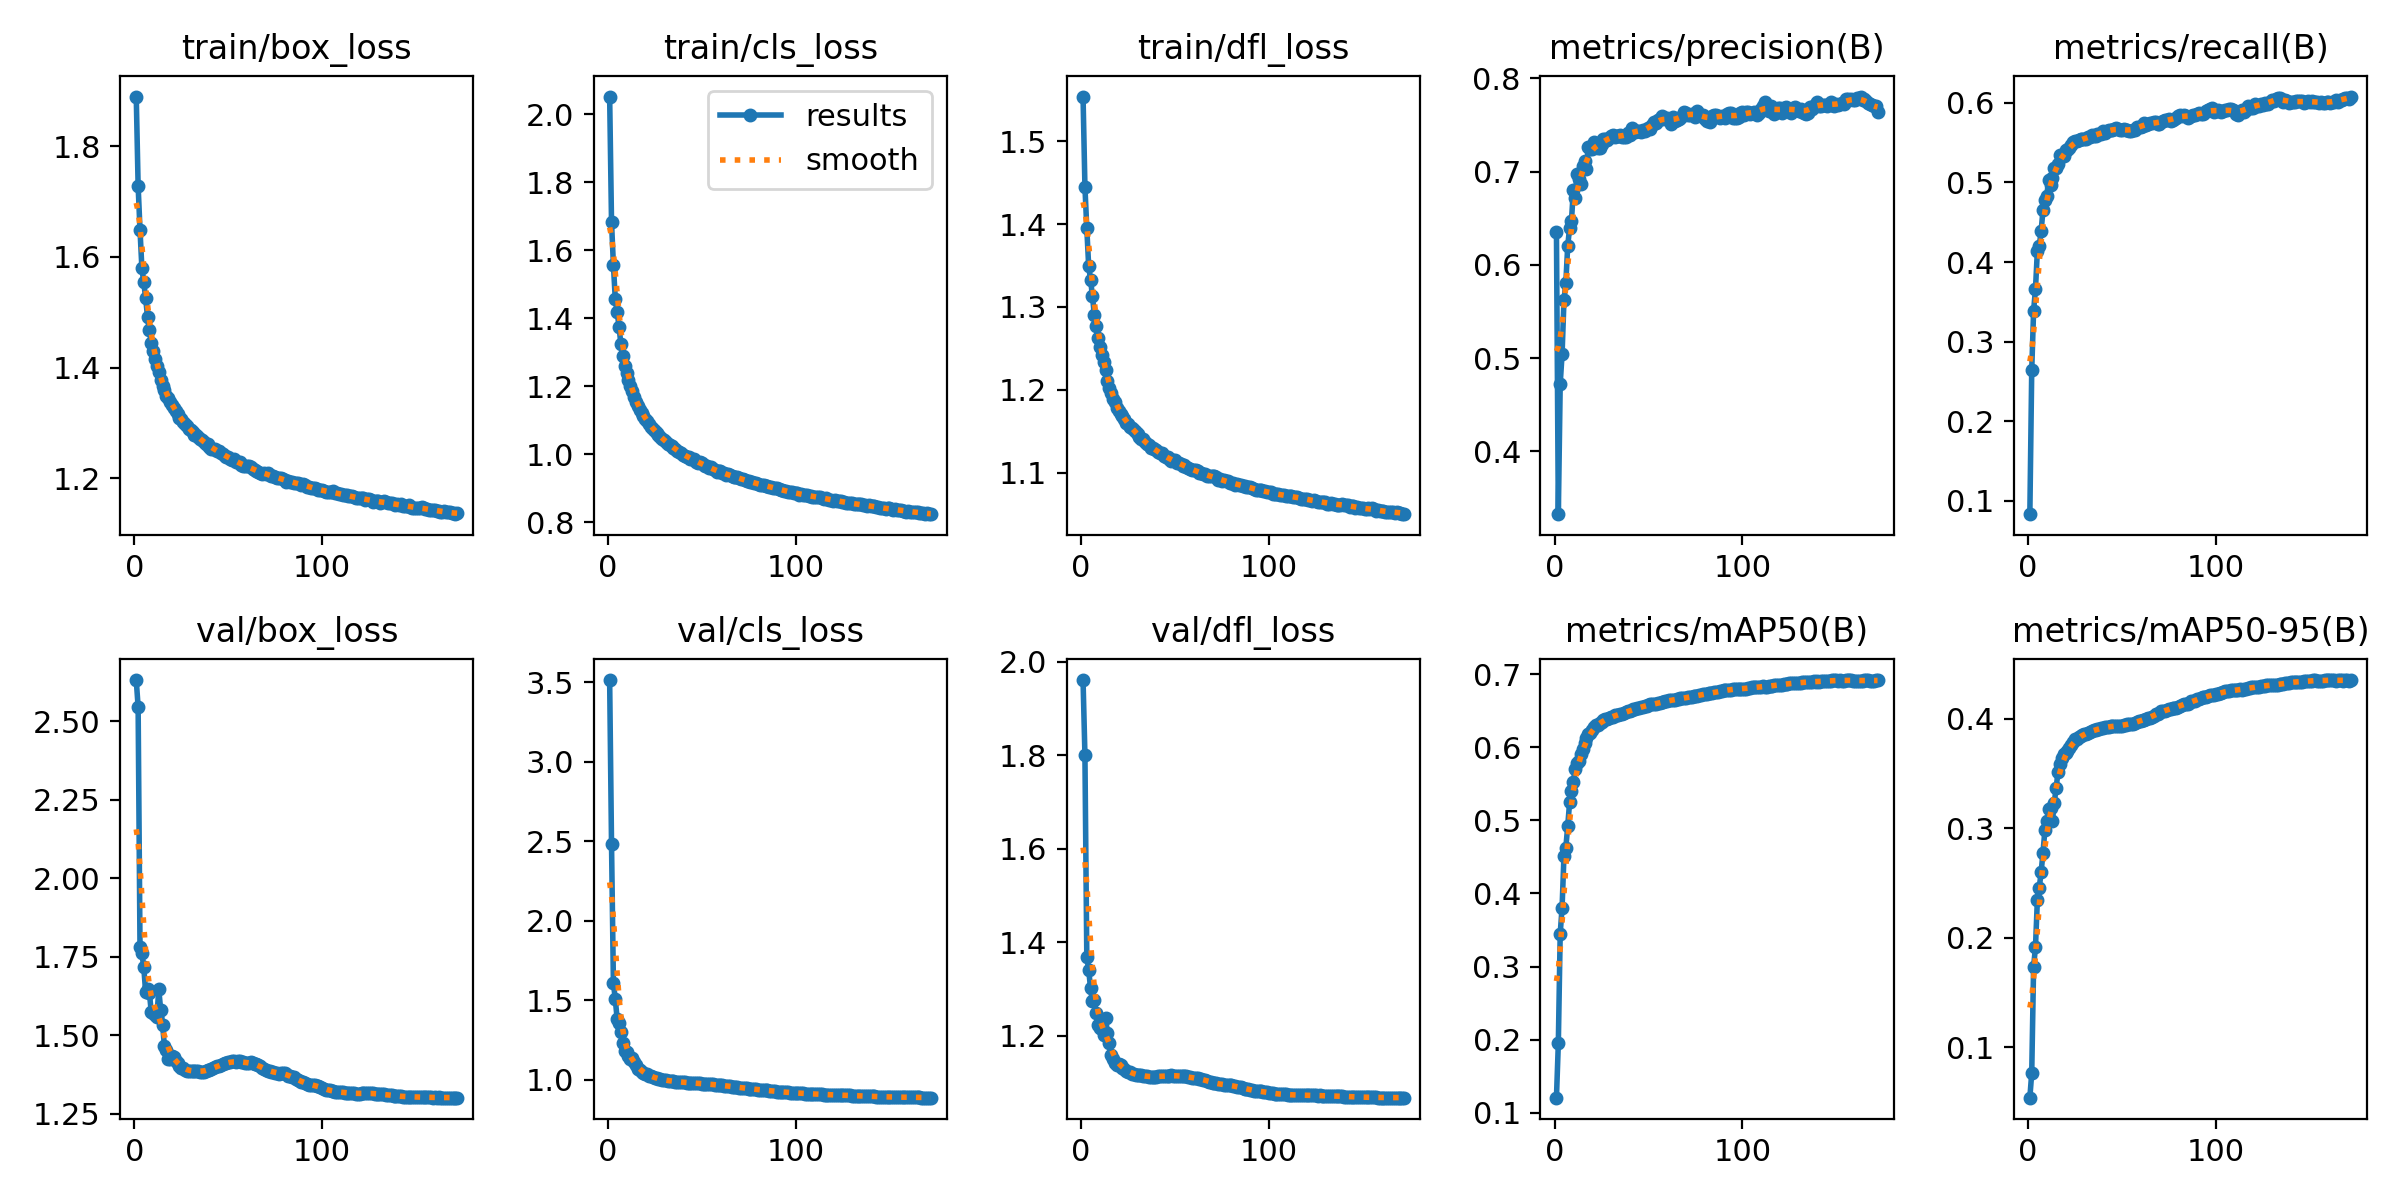

The data file committed next to this chart (first rows):
epoch, time, train/box_loss, train/cls_loss, train/dfl_loss, metrics/precision(B), metrics/recall(B), metrics/mAP50(B), metrics/mAP50-95(B), val/box_loss, val/cls_loss, val/dfl_loss, lr/pg0, lr/pg1, lr/pg2
1, 356.6, 1.89, 2.052, 1.554, 0.6354, 0.08293, 0.1206, 0.05386, 2.63, 3.513, 1.961, 0.2002, 0.0001998, 0.0001998
2, 972.3, 1.728, 1.682, 1.445, 0.3327, 0.2638, 0.1948, 0.0763, 2.545, 2.48, 1.801, 0.1504, 0.0003994, 0.0003994
3, 1317, 1.649, 1.557, 1.395, 0.4723, 0.3388, 0.3451, 0.1735, 1.781, 1.61, 1.369, 0.1006, 0.0005986, 0.0005986
4, 1652, 1.58, 1.456, 1.349, 0.5044, 0.366, 0.3806, 0.1916, 1.761, 1.504, 1.342, 0.05084, 0.0007975, 0.0007975
5, 2203, 1.554, 1.418, 1.333, 0.5621, 0.4141, 0.4514, 0.2344, 1.718, 1.382, 1.302, 0.001039, 0.0009959, 0.0009959
6, 2542, 1.526, 1.375, 1.313, 0.5809, 0.42, 0.4625, 0.2455, 1.637, 1.354, 1.274, 0.000995, 0.000995, 0.000995
7, 2876, 1.491, 1.323, 1.291, 0.6202, 0.4388, 0.4922, 0.2597, 1.647, 1.296, 1.278, 0.0009941, 0.0009941, 0.0009941
8, 3215, 1.467, 1.289, 1.277, 0.6398, 0.4655, 0.5244, 0.2777, 1.636, 1.229, 1.249, 0.0009931, 0.0009931, 0.0009931
9, 3553, 1.445, 1.259, 1.262, 0.6474, 0.4782, 0.5403, 0.2979, 1.574, 1.181, 1.224, 0.0009921, 0.0009921, 0.0009921
10, 3891, 1.43, 1.239, 1.252, 0.6803, 0.483, 0.5531, 0.3064, 1.572, 1.171, 1.217, 0.0009911, 0.0009911, 0.0009911
11, 4725, 1.415, 1.218, 1.243, 0.6717, 0.5034, 0.5699, 0.3175, 1.565, 1.148, 1.214, 0.0009901, 0.0009901, 0.0009901
12, 5065, 1.403, 1.202, 1.234, 0.697, 0.4967, 0.578, 0.3188, 1.559, 1.131, 1.201, 0.0009891, 0.0009891, 0.0009891
13, 5403, 1.392, 1.187, 1.224, 0.6918, 0.5056, 0.581, 0.3063, 1.646, 1.136, 1.238, 0.0009881, 0.0009881, 0.0009881
14, 5740, 1.377, 1.169, 1.211, 0.6866, 0.518, 0.5912, 0.3235, 1.581, 1.112, 1.206, 0.0009871, 0.0009871, 0.0009871
15, 6079, 1.367, 1.153, 1.202, 0.706, 0.5188, 0.5972, 0.3365, 1.534, 1.092, 1.186, 0.0009861, 0.0009861, 0.0009861
16, 6414, 1.359, 1.141, 1.196, 0.7116, 0.5229, 0.6052, 0.3518, 1.466, 1.069, 1.159, 0.0009851, 0.0009851, 0.0009851
17, 6750, 1.348, 1.131, 1.19, 0.7023, 0.5346, 0.613, 0.3582, 1.455, 1.057, 1.151, 0.0009842, 0.0009842, 0.0009842
18, 7132, 1.346, 1.122, 1.185, 0.7268, 0.5327, 0.6178, 0.3642, 1.426, 1.048, 1.142, 0.0009832, 0.0009832, 0.0009832
19, 7467, 1.337, 1.112, 1.178, 0.7238, 0.5335, 0.6201, 0.3674, 1.426, 1.04, 1.138, 0.0009822, 0.0009822, 0.0009822
20, 8212, 1.332, 1.104, 1.175, 0.7246, 0.5408, 0.6242, 0.3685, 1.434, 1.036, 1.14, 0.0009812, 0.0009812, 0.0009812
21, 8547, 1.327, 1.097, 1.171, 0.7318, 0.541, 0.628, 0.3703, 1.432, 1.032, 1.137, 0.0009802, 0.0009802, 0.0009802
22, 9331, 1.322, 1.09, 1.168, 0.7299, 0.543, 0.6301, 0.3735, 1.42, 1.025, 1.132, 0.0009792, 0.0009792, 0.0009792
23, 9665, 1.315, 1.081, 1.165, 0.7252, 0.5471, 0.6309, 0.376, 1.412, 1.019, 1.129, 0.0009782, 0.0009782, 0.0009782
24, 10000, 1.309, 1.074, 1.161, 0.7251, 0.5505, 0.6333, 0.3786, 1.403, 1.014, 1.125, 0.0009772, 0.0009772, 0.0009772
25, 10334, 1.308, 1.067, 1.159, 0.7294, 0.5517, 0.6351, 0.381, 1.398, 1.01, 1.123, 0.0009762, 0.0009762, 0.0009762
26, 11017, 1.302, 1.063, 1.156, 0.7344, 0.5523, 0.6368, 0.3817, 1.395, 1.007, 1.122, 0.0009752, 0.0009752, 0.0009752
27, 11351, 1.298, 1.058, 1.154, 0.7348, 0.5529, 0.638, 0.3834, 1.389, 1.003, 1.119, 0.0009743, 0.0009743, 0.0009743
28, 12375, 1.294, 1.051, 1.152, 0.7337, 0.5543, 0.6393, 0.3846, 1.386, 1.001, 1.118, 0.0009733, 0.0009733, 0.0009733
29, 12708, 1.289, 1.045, 1.149, 0.7361, 0.5552, 0.6403, 0.3854, 1.385, 0.9986, 1.117, 0.0009723, 0.0009723, 0.0009723
30, 13040, 1.288, 1.041, 1.147, 0.7381, 0.5543, 0.6417, 0.3859, 1.386, 0.9968, 1.117, 0.0009713, 0.0009713, 0.0009713
31, 13377, 1.284, 1.037, 1.143, 0.7393, 0.5546, 0.6419, 0.3865, 1.387, 0.9952, 1.116, 0.0009703, 0.0009703, 0.0009703
32, 14147, 1.278, 1.03, 1.141, 0.737, 0.5575, 0.6434, 0.3874, 1.388, 0.9933, 1.116, 0.0009693, 0.0009693, 0.0009693
33, 14479, 1.278, 1.027, 1.14, 0.7384, 0.5574, 0.6439, 0.3883, 1.385, 0.9918, 1.114, 0.0009683, 0.0009683, 0.0009683
34, 15440, 1.275, 1.026, 1.138, 0.7378, 0.5595, 0.6443, 0.3887, 1.385, 0.9902, 1.114, 0.0009673, 0.0009673, 0.0009673
35, 15775, 1.271, 1.02, 1.135, 0.7388, 0.5588, 0.6455, 0.3894, 1.384, 0.9887, 1.113, 0.0009663, 0.0009663, 0.0009663
36, 16540, 1.269, 1.015, 1.134, 0.7366, 0.5589, 0.6461, 0.3901, 1.384, 0.9871, 1.113, 0.0009654, 0.0009654, 0.0009654
37, 16872, 1.265, 1.011, 1.13, 0.7368, 0.5612, 0.6469, 0.3902, 1.385, 0.9859, 1.112, 0.0009644, 0.0009644, 0.0009644
38, 17347, 1.262, 1.006, 1.13, 0.7373, 0.5615, 0.6479, 0.3908, 1.386, 0.9847, 1.112, 0.0009634, 0.0009634, 0.0009634
39, 17683, 1.261, 1.003, 1.129, 0.7417, 0.5608, 0.649, 0.3914, 1.388, 0.9836, 1.113, 0.0009624, 0.0009624, 0.0009624
40, 18326, 1.257, 0.9991, 1.127, 0.7389, 0.5647, 0.6499, 0.392, 1.391, 0.983, 1.113, 0.0009614, 0.0009614, 0.0009614
41, 18661, 1.254, 0.9958, 1.125, 0.7469, 0.5621, 0.6506, 0.3922, 1.393, 0.982, 1.113, 0.0009604, 0.0009604, 0.0009604
42, 19329, 1.253, 0.9933, 1.124, 0.7427, 0.5651, 0.6519, 0.3925, 1.396, 0.9812, 1.114, 0.0009594, 0.0009594, 0.0009594
43, 19662, 1.253, 0.9931, 1.124, 0.7421, 0.5664, 0.6526, 0.3927, 1.399, 0.9808, 1.114, 0.0009584, 0.0009584, 0.0009584
44, 20027, 1.248, 0.9864, 1.12, 0.7438, 0.5665, 0.6534, 0.3931, 1.402, 0.9803, 1.115, 0.0009574, 0.0009574, 0.0009574
45, 20358, 1.249, 0.9851, 1.12, 0.7434, 0.5657, 0.6541, 0.3929, 1.403, 0.9792, 1.115, 0.0009564, 0.0009564, 0.0009564
46, 21220, 1.246, 0.9848, 1.119, 0.7423, 0.5679, 0.6547, 0.3931, 1.406, 0.9788, 1.115, 0.0009555, 0.0009555, 0.0009555
47, 21554, 1.243, 0.9785, 1.116, 0.7444, 0.5683, 0.6557, 0.3932, 1.409, 0.9777, 1.115, 0.0009545, 0.0009545, 0.0009545
48, 22310, 1.24, 0.9744, 1.114, 0.7438, 0.5674, 0.656, 0.3932, 1.412, 0.9773, 1.116, 0.0009535, 0.0009535, 0.0009535
49, 22645, 1.239, 0.9759, 1.115, 0.7453, 0.5663, 0.657, 0.3936, 1.412, 0.9759, 1.115, 0.0009525, 0.0009525, 0.0009525
50, 23338, 1.239, 0.9737, 1.115, 0.7465, 0.5659, 0.6582, 0.3937, 1.415, 0.9749, 1.115, 0.0009515, 0.0009515, 0.0009515
51, 23674, 1.234, 0.9688, 1.112, 0.7457, 0.5671, 0.6585, 0.3941, 1.416, 0.9743, 1.115, 0.0009505, 0.0009505, 0.0009505
52, 24689, 1.233, 0.9655, 1.112, 0.7501, 0.5655, 0.6591, 0.3945, 1.417, 0.973, 1.115, 0.0009495, 0.0009495, 0.0009495
53, 25024, 1.234, 0.9655, 1.111, 0.7527, 0.5656, 0.6592, 0.3948, 1.417, 0.9718, 1.115, 0.0009485, 0.0009485, 0.0009485
54, 26266, 1.23, 0.9608, 1.109, 0.752, 0.5649, 0.6591, 0.3952, 1.415, 0.9706, 1.114, 0.0009475, 0.0009475, 0.0009475
55, 26599, 1.229, 0.9611, 1.109, 0.7551, 0.5645, 0.6603, 0.3955, 1.417, 0.97, 1.114, 0.0009465, 0.0009465, 0.0009465
56, 26934, 1.23, 0.9561, 1.108, 0.7561, 0.5659, 0.6604, 0.3955, 1.418, 0.969, 1.114, 0.0009455, 0.0009455, 0.0009455
57, 27269, 1.223, 0.953, 1.106, 0.7598, 0.5661, 0.6615, 0.3964, 1.417, 0.9676, 1.113, 0.0009446, 0.0009446, 0.0009446
58, 27865, 1.222, 0.9491, 1.104, 0.7567, 0.5698, 0.6622, 0.3973, 1.414, 0.9659, 1.111, 0.0009436, 0.0009436, 0.0009436
59, 28198, 1.222, 0.951, 1.104, 0.7571, 0.5699, 0.6629, 0.3975, 1.413, 0.9649, 1.111, 0.0009426, 0.0009426, 0.0009426
60, 29060, 1.222, 0.9493, 1.103, 0.7572, 0.57, 0.6632, 0.3984, 1.412, 0.9639, 1.11, 0.0009416, 0.0009416, 0.0009416
... 112 more rows
